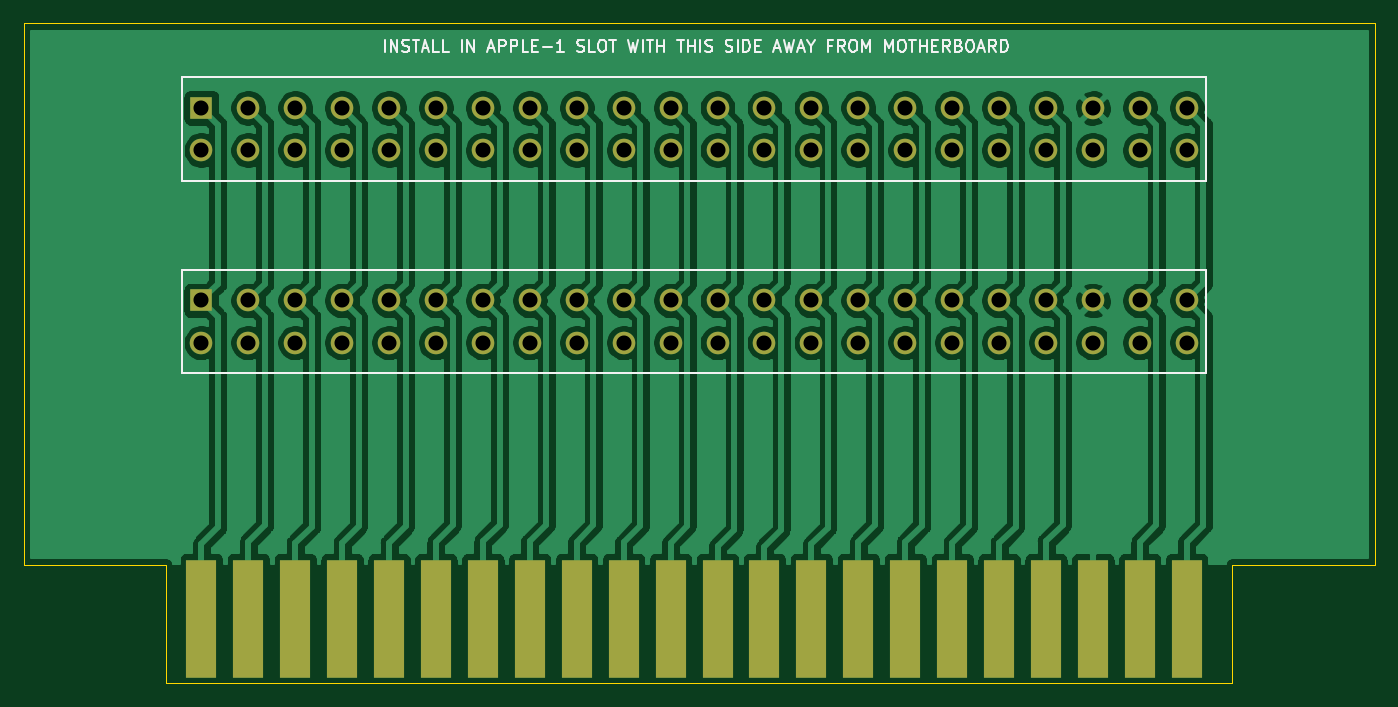
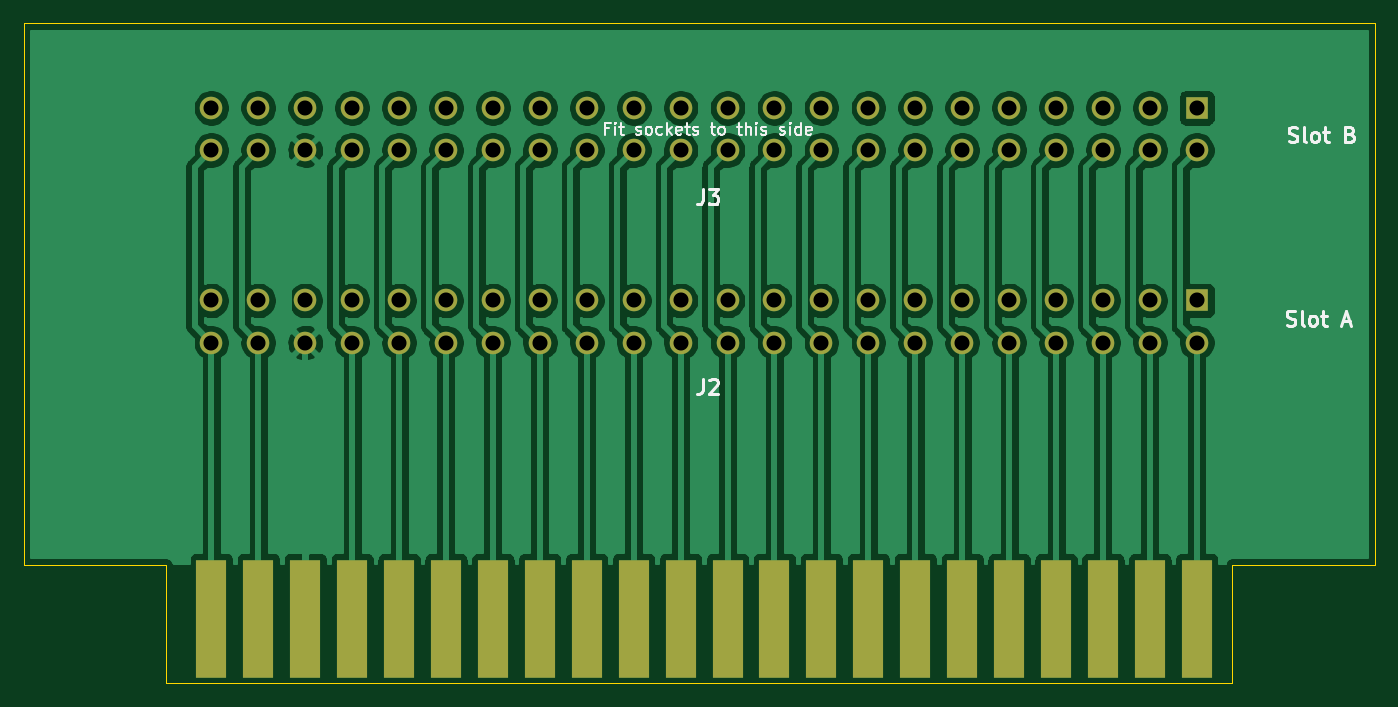
Circuit board: 11 layer files. Board 114.0 x 55.8 mm.
- bottom_copper: Apple-1 riser-B_Cu.gbr (192992 bytes)
- bottom_mask: Apple-1 riser-B_Mask.gbr (3600 bytes)
- paste: Apple-1 riser-B_Paste.gbr (481 bytes)
- bottom_silk: Apple-1 riser-B_SilkS.gbr (10651 bytes)
- outline: Apple-1 riser-Edge_Cuts.gbr (938 bytes)
- top_copper: Apple-1 riser-F_Cu.gbr (226784 bytes)
- top_mask: Apple-1 riser-F_Mask.gbr (3600 bytes)
- paste: Apple-1 riser-F_Paste.gbr (481 bytes)
- top_silk: Apple-1 riser-F_SilkS.gbr (11497 bytes)
- drill: Apple-1 riser-NPTH.drl (288 bytes)
- drill: Apple-1 riser-PTH.drl (1730 bytes)

=== bottom_copper: Apple-1 riser-B_Cu.gbr (192992 bytes, source omitted) ===
=== bottom_mask: Apple-1 riser-B_Mask.gbr ===
%TF.GenerationSoftware,KiCad,Pcbnew,(5.1.12)-1*%
%TF.CreationDate,2022-10-05T19:49:44+01:00*%
%TF.ProjectId,Apple-1 riser,4170706c-652d-4312-9072-697365722e6b,rev?*%
%TF.SameCoordinates,Original*%
%TF.FileFunction,Soldermask,Bot*%
%TF.FilePolarity,Negative*%
%FSLAX46Y46*%
G04 Gerber Fmt 4.6, Leading zero omitted, Abs format (unit mm)*
G04 Created by KiCad (PCBNEW (5.1.12)-1) date 2022-10-05 19:49:44*
%MOMM*%
%LPD*%
G01*
G04 APERTURE LIST*
%ADD10C,1.905000*%
%ADD11R,1.905000X1.905000*%
%ADD12R,2.540000X10.000000*%
G04 APERTURE END LIST*
D10*
%TO.C,J3*%
X188160000Y-102000000D03*
X184200000Y-102000000D03*
X180240000Y-102000000D03*
X176280000Y-102000000D03*
X172320000Y-102000000D03*
X168360000Y-102000000D03*
X164400000Y-102000000D03*
X160440000Y-102000000D03*
X156480000Y-102000000D03*
X152520000Y-102000000D03*
X148560000Y-102000000D03*
X144600000Y-102000000D03*
X140640000Y-102000000D03*
X136680000Y-102000000D03*
X132720000Y-102000000D03*
X128760000Y-102000000D03*
X124800000Y-102000000D03*
X120840000Y-102000000D03*
X116880000Y-102000000D03*
X112920000Y-102000000D03*
X108960000Y-102000000D03*
X105000000Y-102000000D03*
X188160000Y-98440000D03*
X184200000Y-98440000D03*
X180240000Y-98440000D03*
X176280000Y-98440000D03*
X172320000Y-98440000D03*
X168360000Y-98440000D03*
X164400000Y-98440000D03*
X160440000Y-98440000D03*
X156480000Y-98440000D03*
X152520000Y-98440000D03*
X148560000Y-98440000D03*
X144600000Y-98440000D03*
X140640000Y-98440000D03*
X136680000Y-98440000D03*
X132720000Y-98440000D03*
X128760000Y-98440000D03*
X124800000Y-98440000D03*
X120840000Y-98440000D03*
X116880000Y-98440000D03*
X112920000Y-98440000D03*
X108960000Y-98440000D03*
D11*
X105000000Y-98440000D03*
%TD*%
D10*
%TO.C,J2*%
X188160000Y-118250000D03*
X184200000Y-118250000D03*
X180240000Y-118250000D03*
X176280000Y-118250000D03*
X172320000Y-118250000D03*
X168360000Y-118250000D03*
X164400000Y-118250000D03*
X160440000Y-118250000D03*
X156480000Y-118250000D03*
X152520000Y-118250000D03*
X148560000Y-118250000D03*
X144600000Y-118250000D03*
X140640000Y-118250000D03*
X136680000Y-118250000D03*
X132720000Y-118250000D03*
X128760000Y-118250000D03*
X124800000Y-118250000D03*
X120840000Y-118250000D03*
X116880000Y-118250000D03*
X112920000Y-118250000D03*
X108960000Y-118250000D03*
X105000000Y-118250000D03*
X188160000Y-114690000D03*
X184200000Y-114690000D03*
X180240000Y-114690000D03*
X176280000Y-114690000D03*
X172320000Y-114690000D03*
X168360000Y-114690000D03*
X164400000Y-114690000D03*
X160440000Y-114690000D03*
X156480000Y-114690000D03*
X152520000Y-114690000D03*
X148560000Y-114690000D03*
X144600000Y-114690000D03*
X140640000Y-114690000D03*
X136680000Y-114690000D03*
X132720000Y-114690000D03*
X128760000Y-114690000D03*
X124800000Y-114690000D03*
X120840000Y-114690000D03*
X116880000Y-114690000D03*
X112920000Y-114690000D03*
X108960000Y-114690000D03*
D11*
X105000000Y-114690000D03*
%TD*%
D12*
%TO.C,J1*%
X105000000Y-141540000D03*
X108960000Y-141540000D03*
X112920000Y-141540000D03*
X116880000Y-141540000D03*
X120840000Y-141540000D03*
X124800000Y-141540000D03*
X128760000Y-141540000D03*
X132720000Y-141540000D03*
X136680000Y-141540000D03*
X140640000Y-141540000D03*
X144600000Y-141540000D03*
X148560000Y-141540000D03*
X152520000Y-141540000D03*
X156480000Y-141540000D03*
X160440000Y-141540000D03*
X164400000Y-141540000D03*
X168360000Y-141540000D03*
X172320000Y-141540000D03*
X176280000Y-141540000D03*
X180240000Y-141540000D03*
X184200000Y-141540000D03*
X188160000Y-141540000D03*
%TD*%
M02*

=== paste: Apple-1 riser-B_Paste.gbr ===
%TF.GenerationSoftware,KiCad,Pcbnew,(5.1.12)-1*%
%TF.CreationDate,2022-10-05T19:49:44+01:00*%
%TF.ProjectId,Apple-1 riser,4170706c-652d-4312-9072-697365722e6b,rev?*%
%TF.SameCoordinates,Original*%
%TF.FileFunction,Paste,Bot*%
%TF.FilePolarity,Positive*%
%FSLAX46Y46*%
G04 Gerber Fmt 4.6, Leading zero omitted, Abs format (unit mm)*
G04 Created by KiCad (PCBNEW (5.1.12)-1) date 2022-10-05 19:49:44*
%MOMM*%
%LPD*%
G01*
G04 APERTURE LIST*
G04 APERTURE END LIST*
M02*

=== bottom_silk: Apple-1 riser-B_SilkS.gbr (10651 bytes, source omitted) ===
=== outline: Apple-1 riser-Edge_Cuts.gbr ===
%TF.GenerationSoftware,KiCad,Pcbnew,(5.1.12)-1*%
%TF.CreationDate,2022-10-05T19:49:44+01:00*%
%TF.ProjectId,Apple-1 riser,4170706c-652d-4312-9072-697365722e6b,rev?*%
%TF.SameCoordinates,Original*%
%TF.FileFunction,Profile,NP*%
%FSLAX46Y46*%
G04 Gerber Fmt 4.6, Leading zero omitted, Abs format (unit mm)*
G04 Created by KiCad (PCBNEW (5.1.12)-1) date 2022-10-05 19:49:44*
%MOMM*%
%LPD*%
G01*
G04 APERTURE LIST*
%TA.AperFunction,Profile*%
%ADD10C,0.050000*%
%TD*%
G04 APERTURE END LIST*
D10*
X204000000Y-137000000D02*
X204000000Y-91250000D01*
X192000000Y-137000000D02*
X204000000Y-137000000D01*
X192000000Y-147000000D02*
X192000000Y-137000000D01*
X90000000Y-91250000D02*
X204000000Y-91250000D01*
X102000000Y-147000000D02*
X102000000Y-137000000D01*
X192000000Y-147000000D02*
X102000000Y-147000000D01*
X90000000Y-137000000D02*
X90000000Y-91250000D01*
X102000000Y-137000000D02*
X90000000Y-137000000D01*
M02*

=== top_copper: Apple-1 riser-F_Cu.gbr (226784 bytes, source omitted) ===
=== top_mask: Apple-1 riser-F_Mask.gbr ===
%TF.GenerationSoftware,KiCad,Pcbnew,(5.1.12)-1*%
%TF.CreationDate,2022-10-05T19:49:44+01:00*%
%TF.ProjectId,Apple-1 riser,4170706c-652d-4312-9072-697365722e6b,rev?*%
%TF.SameCoordinates,Original*%
%TF.FileFunction,Soldermask,Top*%
%TF.FilePolarity,Negative*%
%FSLAX46Y46*%
G04 Gerber Fmt 4.6, Leading zero omitted, Abs format (unit mm)*
G04 Created by KiCad (PCBNEW (5.1.12)-1) date 2022-10-05 19:49:44*
%MOMM*%
%LPD*%
G01*
G04 APERTURE LIST*
%ADD10C,1.905000*%
%ADD11R,1.905000X1.905000*%
%ADD12R,2.540000X10.000000*%
G04 APERTURE END LIST*
D10*
%TO.C,J3*%
X188160000Y-102000000D03*
X184200000Y-102000000D03*
X180240000Y-102000000D03*
X176280000Y-102000000D03*
X172320000Y-102000000D03*
X168360000Y-102000000D03*
X164400000Y-102000000D03*
X160440000Y-102000000D03*
X156480000Y-102000000D03*
X152520000Y-102000000D03*
X148560000Y-102000000D03*
X144600000Y-102000000D03*
X140640000Y-102000000D03*
X136680000Y-102000000D03*
X132720000Y-102000000D03*
X128760000Y-102000000D03*
X124800000Y-102000000D03*
X120840000Y-102000000D03*
X116880000Y-102000000D03*
X112920000Y-102000000D03*
X108960000Y-102000000D03*
X105000000Y-102000000D03*
X188160000Y-98440000D03*
X184200000Y-98440000D03*
X180240000Y-98440000D03*
X176280000Y-98440000D03*
X172320000Y-98440000D03*
X168360000Y-98440000D03*
X164400000Y-98440000D03*
X160440000Y-98440000D03*
X156480000Y-98440000D03*
X152520000Y-98440000D03*
X148560000Y-98440000D03*
X144600000Y-98440000D03*
X140640000Y-98440000D03*
X136680000Y-98440000D03*
X132720000Y-98440000D03*
X128760000Y-98440000D03*
X124800000Y-98440000D03*
X120840000Y-98440000D03*
X116880000Y-98440000D03*
X112920000Y-98440000D03*
X108960000Y-98440000D03*
D11*
X105000000Y-98440000D03*
%TD*%
D10*
%TO.C,J2*%
X188160000Y-118250000D03*
X184200000Y-118250000D03*
X180240000Y-118250000D03*
X176280000Y-118250000D03*
X172320000Y-118250000D03*
X168360000Y-118250000D03*
X164400000Y-118250000D03*
X160440000Y-118250000D03*
X156480000Y-118250000D03*
X152520000Y-118250000D03*
X148560000Y-118250000D03*
X144600000Y-118250000D03*
X140640000Y-118250000D03*
X136680000Y-118250000D03*
X132720000Y-118250000D03*
X128760000Y-118250000D03*
X124800000Y-118250000D03*
X120840000Y-118250000D03*
X116880000Y-118250000D03*
X112920000Y-118250000D03*
X108960000Y-118250000D03*
X105000000Y-118250000D03*
X188160000Y-114690000D03*
X184200000Y-114690000D03*
X180240000Y-114690000D03*
X176280000Y-114690000D03*
X172320000Y-114690000D03*
X168360000Y-114690000D03*
X164400000Y-114690000D03*
X160440000Y-114690000D03*
X156480000Y-114690000D03*
X152520000Y-114690000D03*
X148560000Y-114690000D03*
X144600000Y-114690000D03*
X140640000Y-114690000D03*
X136680000Y-114690000D03*
X132720000Y-114690000D03*
X128760000Y-114690000D03*
X124800000Y-114690000D03*
X120840000Y-114690000D03*
X116880000Y-114690000D03*
X112920000Y-114690000D03*
X108960000Y-114690000D03*
D11*
X105000000Y-114690000D03*
%TD*%
D12*
%TO.C,J1*%
X105000000Y-141540000D03*
X108960000Y-141540000D03*
X112920000Y-141540000D03*
X116880000Y-141540000D03*
X120840000Y-141540000D03*
X124800000Y-141540000D03*
X128760000Y-141540000D03*
X132720000Y-141540000D03*
X136680000Y-141540000D03*
X140640000Y-141540000D03*
X144600000Y-141540000D03*
X148560000Y-141540000D03*
X152520000Y-141540000D03*
X156480000Y-141540000D03*
X160440000Y-141540000D03*
X164400000Y-141540000D03*
X168360000Y-141540000D03*
X172320000Y-141540000D03*
X176280000Y-141540000D03*
X180240000Y-141540000D03*
X184200000Y-141540000D03*
X188160000Y-141540000D03*
%TD*%
M02*

=== paste: Apple-1 riser-F_Paste.gbr ===
%TF.GenerationSoftware,KiCad,Pcbnew,(5.1.12)-1*%
%TF.CreationDate,2022-10-05T19:49:44+01:00*%
%TF.ProjectId,Apple-1 riser,4170706c-652d-4312-9072-697365722e6b,rev?*%
%TF.SameCoordinates,Original*%
%TF.FileFunction,Paste,Top*%
%TF.FilePolarity,Positive*%
%FSLAX46Y46*%
G04 Gerber Fmt 4.6, Leading zero omitted, Abs format (unit mm)*
G04 Created by KiCad (PCBNEW (5.1.12)-1) date 2022-10-05 19:49:44*
%MOMM*%
%LPD*%
G01*
G04 APERTURE LIST*
G04 APERTURE END LIST*
M02*

=== top_silk: Apple-1 riser-F_SilkS.gbr (11497 bytes, source omitted) ===
=== drill: Apple-1 riser-NPTH.drl ===
M48
; DRILL file {KiCad (5.1.12)-1} date 10/05/22 19:49:47
; FORMAT={-:-/ absolute / metric / decimal}
; #@! TF.CreationDate,2022-10-05T19:49:47+01:00
; #@! TF.GenerationSoftware,Kicad,Pcbnew,(5.1.12)-1
; #@! TF.FileFunction,NonPlated,1,2,NPTH
FMAT,2
METRIC
%
G90
G05
T0
M30

=== drill: Apple-1 riser-PTH.drl ===
M48
; DRILL file {KiCad (5.1.12)-1} date 10/05/22 19:49:47
; FORMAT={-:-/ absolute / metric / decimal}
; #@! TF.CreationDate,2022-10-05T19:49:47+01:00
; #@! TF.GenerationSoftware,Kicad,Pcbnew,(5.1.12)-1
; #@! TF.FileFunction,Plated,1,2,PTH
FMAT,2
METRIC
T1C1.270
%
G90
G05
T1
X105.0Y-98.44
X105.0Y-102.0
X105.0Y-114.69
X105.0Y-118.25
X108.96Y-98.44
X108.96Y-102.0
X108.96Y-114.69
X108.96Y-118.25
X112.92Y-98.44
X112.92Y-102.0
X112.92Y-114.69
X112.92Y-118.25
X116.88Y-98.44
X116.88Y-102.0
X116.88Y-114.69
X116.88Y-118.25
X120.84Y-98.44
X120.84Y-102.0
X120.84Y-114.69
X120.84Y-118.25
X124.8Y-98.44
X124.8Y-102.0
X124.8Y-114.69
X124.8Y-118.25
X128.76Y-98.44
X128.76Y-102.0
X128.76Y-114.69
X128.76Y-118.25
X132.72Y-98.44
X132.72Y-102.0
X132.72Y-114.69
X132.72Y-118.25
X136.68Y-98.44
X136.68Y-102.0
X136.68Y-114.69
X136.68Y-118.25
X140.64Y-98.44
X140.64Y-102.0
X140.64Y-114.69
X140.64Y-118.25
X144.6Y-98.44
X144.6Y-102.0
X144.6Y-114.69
X144.6Y-118.25
X148.56Y-98.44
X148.56Y-102.0
X148.56Y-114.69
X148.56Y-118.25
X152.52Y-98.44
X152.52Y-102.0
X152.52Y-114.69
X152.52Y-118.25
X156.48Y-98.44
X156.48Y-102.0
X156.48Y-114.69
X156.48Y-118.25
X160.44Y-98.44
X160.44Y-102.0
X160.44Y-114.69
X160.44Y-118.25
X164.4Y-98.44
X164.4Y-102.0
X164.4Y-114.69
X164.4Y-118.25
X168.36Y-98.44
X168.36Y-102.0
X168.36Y-114.69
X168.36Y-118.25
X172.32Y-98.44
X172.32Y-102.0
X172.32Y-114.69
X172.32Y-118.25
X176.28Y-98.44
X176.28Y-102.0
X176.28Y-114.69
X176.28Y-118.25
X180.24Y-98.44
X180.24Y-102.0
X180.24Y-114.69
X180.24Y-118.25
X184.2Y-98.44
X184.2Y-102.0
X184.2Y-114.69
X184.2Y-118.25
X188.16Y-98.44
X188.16Y-102.0
X188.16Y-114.69
X188.16Y-118.25
T0
M30
